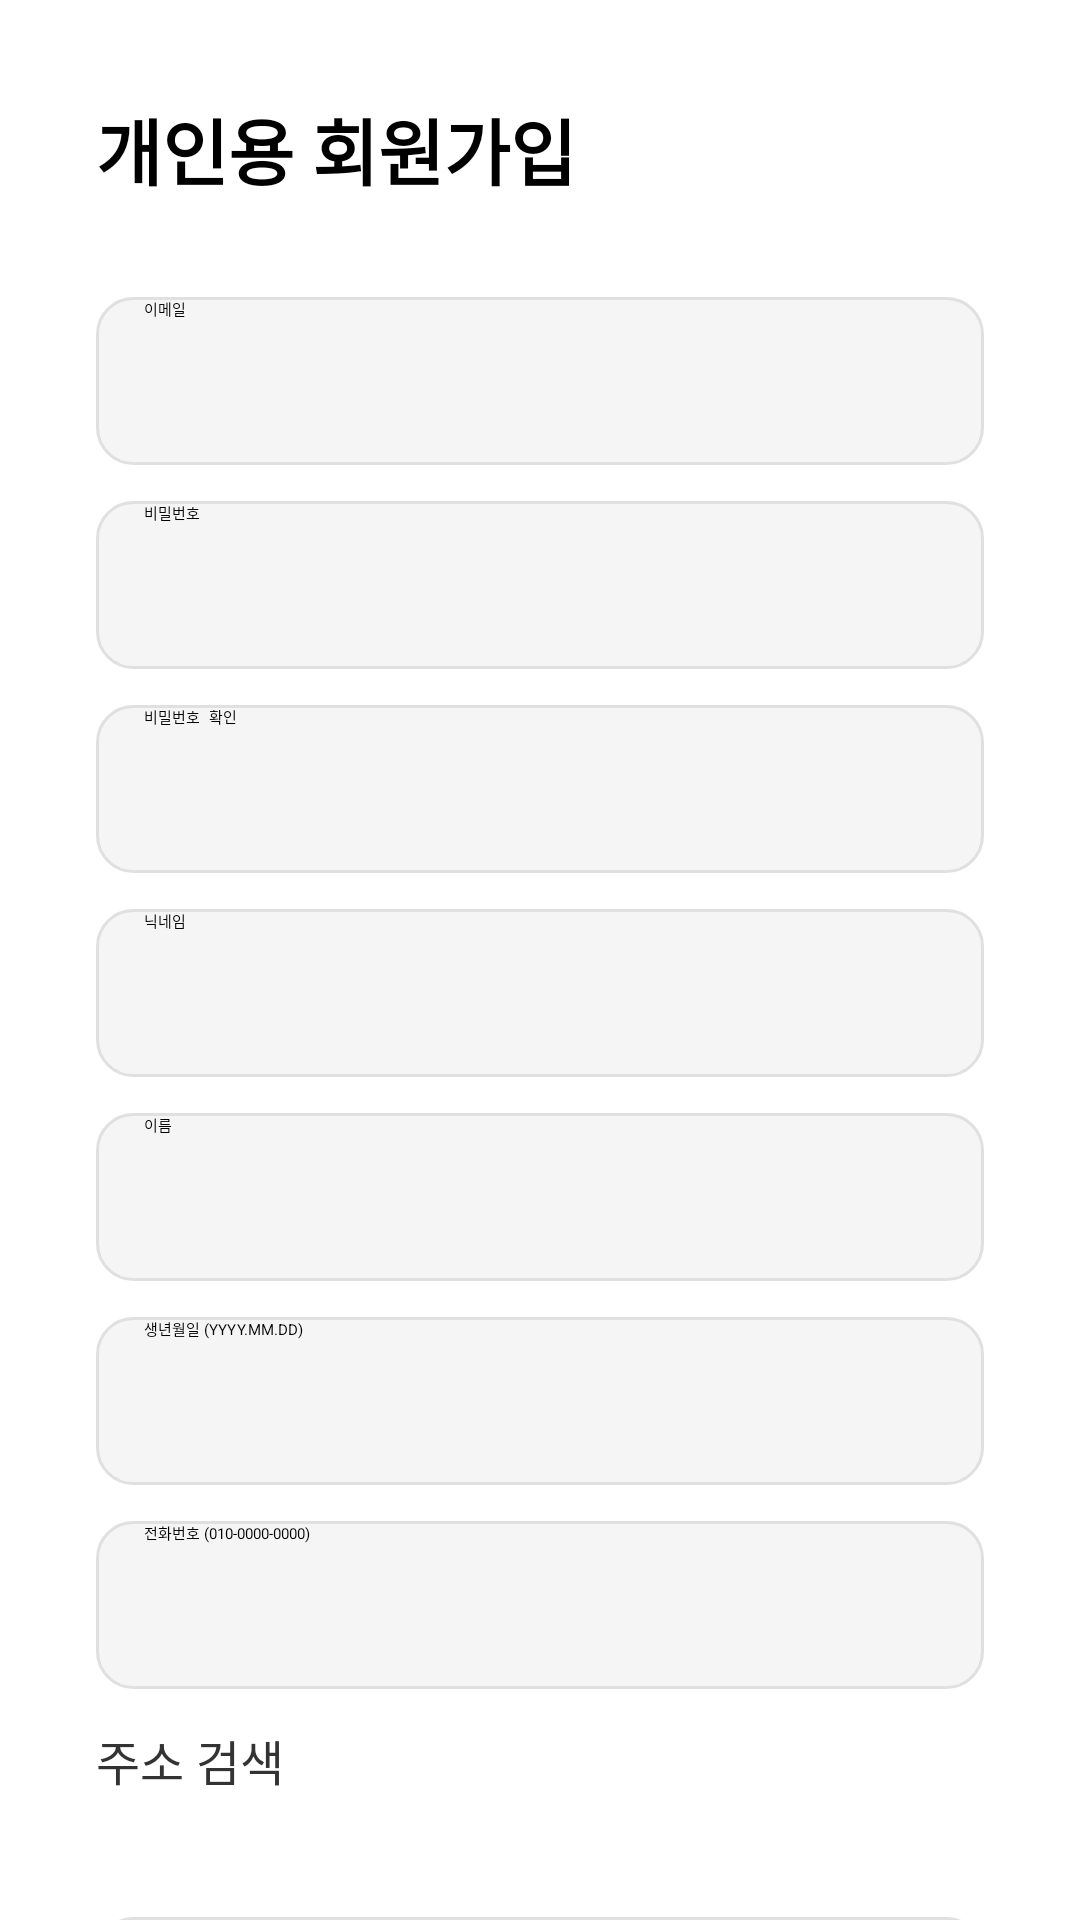

The Android layout XML behind this screen, and the referenced resources:
<!-- AndroidManifest.xml: application theme Theme.Janjan -->
<!-- res/layout/activity_register.xml -->
<?xml version="1.0" encoding="utf-8"?>
<ScrollView xmlns:android="http://schemas.android.com/apk/res/android"
    android:layout_width="match_parent"
    android:layout_height="match_parent"
    android:background="#FFFFFF">

    <LinearLayout
        android:layout_width="match_parent"
        android:layout_height="wrap_content"
        android:orientation="vertical"
        android:padding="32dp">

        
        <TextView
            android:layout_width="wrap_content"
            android:layout_height="wrap_content"
            android:text="개인용 회원가입"
            android:textSize="24sp"
            android:textStyle="bold"
            android:textColor="#000000"
            android:layout_marginBottom="32dp"/>

        
        <EditText
            android:id="@+id/etEmail"
            android:layout_width="match_parent"
            android:layout_height="56dp"
            android:hint="이메일"
            android:inputType="textEmailAddress"
            android:background="@drawable/edit_text_bg"
            android:paddingHorizontal="16dp"
            android:layout_marginBottom="12dp"/>

        
        <EditText
            android:id="@+id/etPassword"
            android:layout_width="match_parent"
            android:layout_height="56dp"
            android:hint="비밀번호"
            android:inputType="textPassword"
            android:background="@drawable/edit_text_bg"
            android:paddingHorizontal="16dp"
            android:layout_marginBottom="12dp"/>

        
        <EditText
            android:id="@+id/etPasswordConfirm"
            android:layout_width="match_parent"
            android:layout_height="56dp"
            android:hint="비밀번호 확인"
            android:inputType="textPassword"
            android:background="@drawable/edit_text_bg"
            android:paddingHorizontal="16dp"
            android:layout_marginBottom="12dp"/>

        
        <EditText
            android:id="@+id/etNickname"
            android:layout_width="match_parent"
            android:layout_height="56dp"
            android:hint="닉네임"
            android:background="@drawable/edit_text_bg"
            android:paddingHorizontal="16dp"
            android:layout_marginBottom="12dp"/>

        
        <EditText
            android:id="@+id/etName"
            android:layout_width="match_parent"
            android:layout_height="56dp"
            android:hint="이름"
            android:background="@drawable/edit_text_bg"
            android:paddingHorizontal="16dp"
            android:layout_marginBottom="12dp"/>

        
        <EditText
            android:id="@+id/etBirthdate"
            android:layout_width="match_parent"
            android:layout_height="56dp"
            android:hint="생년월일 (YYYY.MM.DD)"
            android:inputType="number"
            android:background="@drawable/edit_text_bg"
            android:paddingHorizontal="16dp"
            android:layout_marginBottom="12dp"/>

        
        <EditText
            android:id="@+id/etPhone"
            android:layout_width="match_parent"
            android:layout_height="56dp"
            android:hint="전화번호 (010-0000-0000)"
            android:inputType="phone"
            android:background="@drawable/edit_text_bg"
            android:paddingHorizontal="16dp"
            android:layout_marginBottom="12dp"/>

        
        <Button
            android:id="@+id/btnAddress"
            android:layout_width="match_parent"
            android:layout_height="56dp"
            android:text="주소 검색"
            android:textSize="16sp"
            android:backgroundTint="#E0E0E0"
            android:textColor="#333333"
            android:layout_marginBottom="8dp"/>

        
        <EditText
            android:id="@+id/etAddress"
            android:layout_width="match_parent"
            android:layout_height="56dp"
            android:hint="주소"
            android:background="@drawable/edit_text_bg"
            android:paddingHorizontal="16dp"
            android:layout_marginBottom="12dp"
            android:focusable="false"
            android:clickable="false"
            android:textColor="#333333"
            android:textColorHint="#999999"/>

        
        <EditText
            android:id="@+id/etAddressDetail"
            android:layout_width="match_parent"
            android:layout_height="56dp"
            android:hint="상세주소 (선택)"
            android:background="@drawable/edit_text_bg"
            android:paddingHorizontal="16dp"
            android:layout_marginBottom="32dp"
            android:visibility="gone"/>

        
        <Button
            android:id="@+id/btnRegister"
            android:layout_width="match_parent"
            android:layout_height="56dp"
            android:text="가입하기"
            android:textSize="16sp"
            android:backgroundTint="#4ECBAC"/>

    </LinearLayout>
</ScrollView>
<!-- resources referenced by this layout -->
<resources>
  <!-- drawable edit_text_bg (drawable) -->
  <?xml version="1.0" encoding="utf-8"?>
  <shape xmlns:android="http://schemas.android.com/apk/res/android"
      android:shape="rectangle">
  
      <solid android:color="#F5F5F5"/>
  
      <corners android:radius="12dp"/>
  
      <stroke
          android:width="1dp"
          android:color="#E0E0E0"/>
  
  </shape>
</resources>
